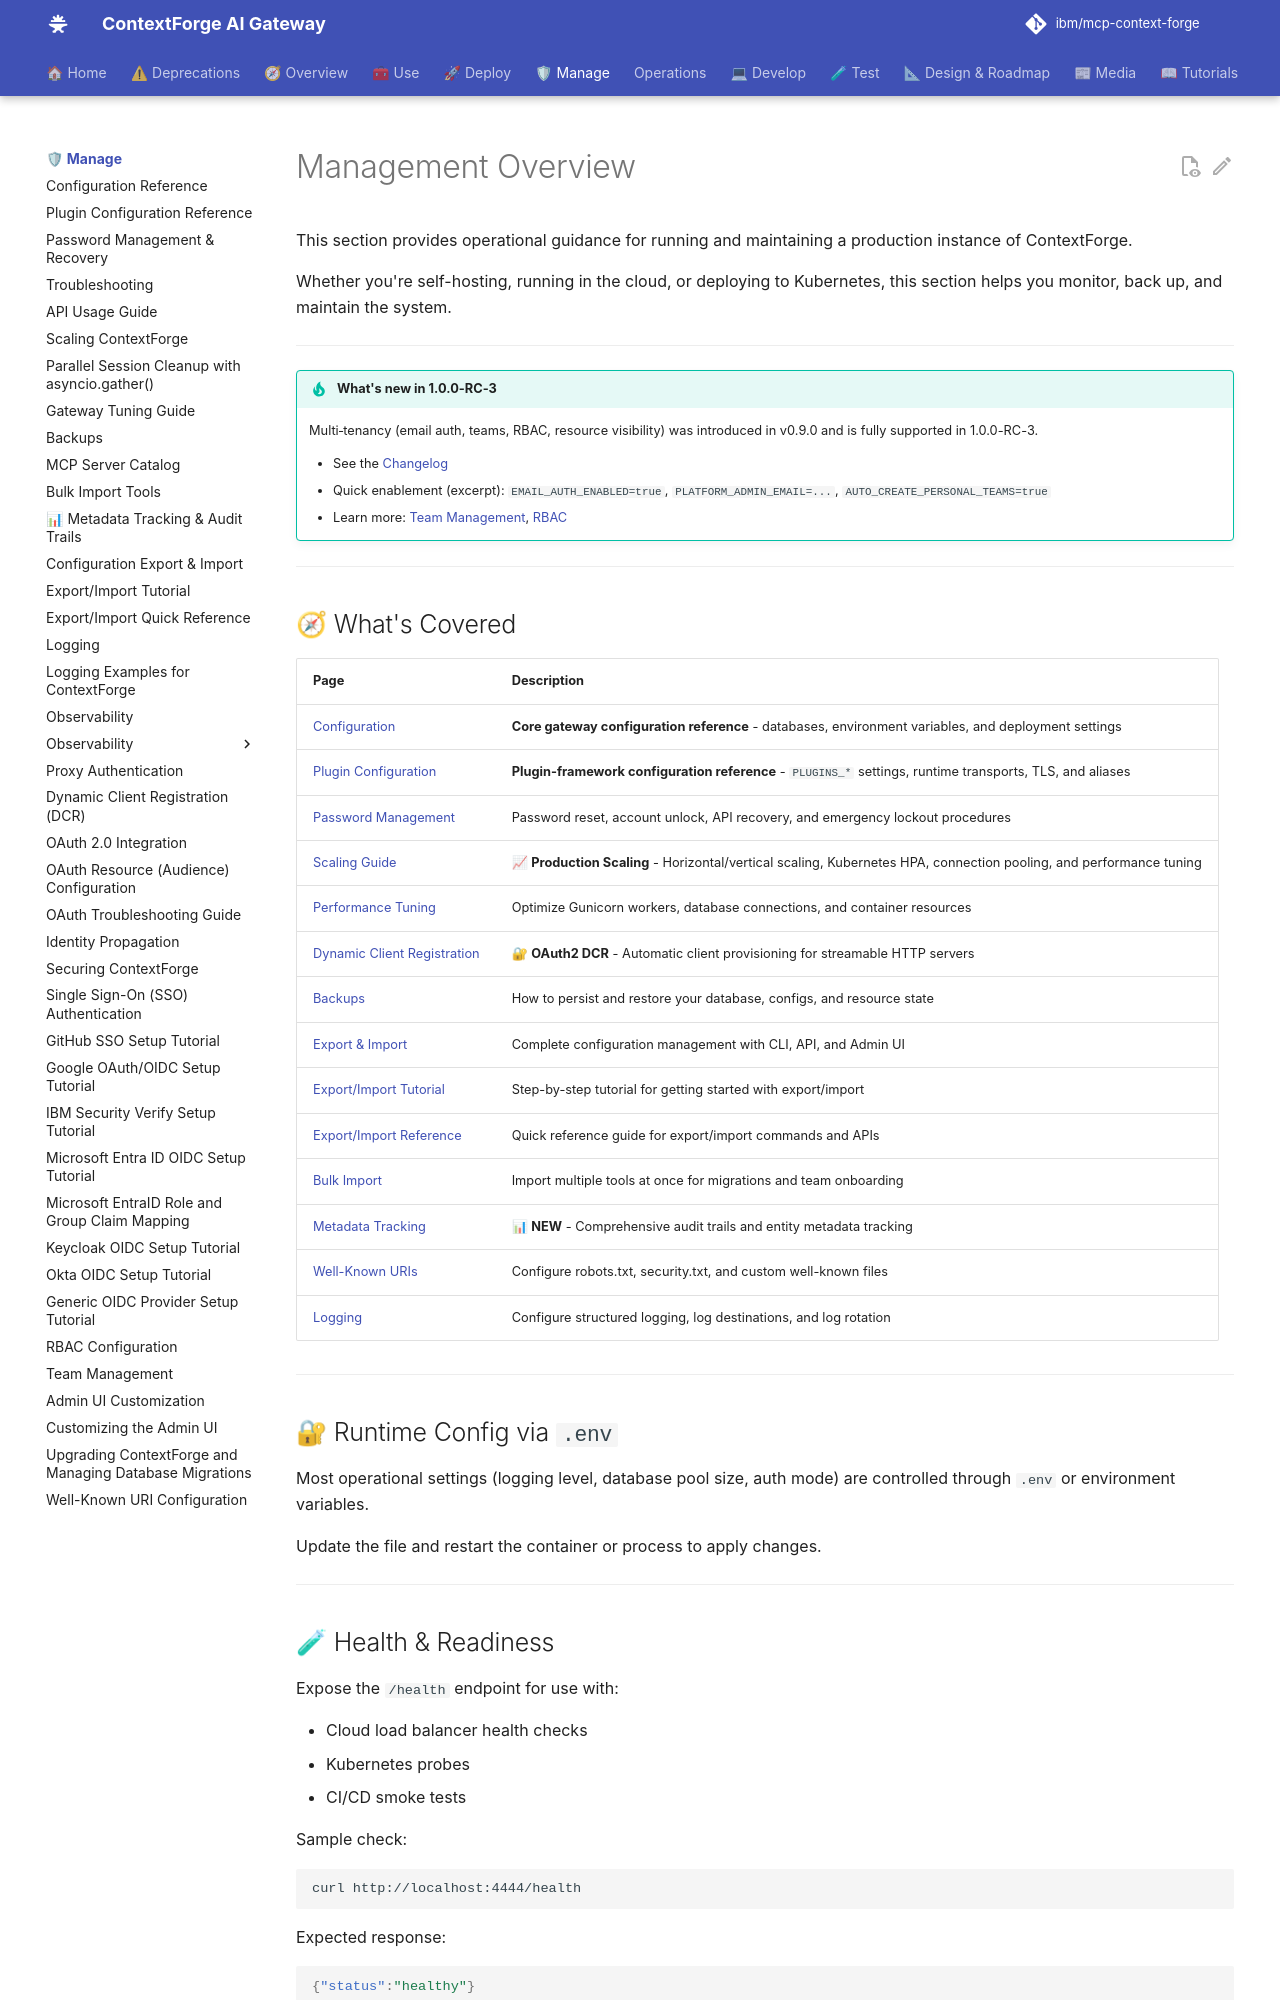

repository: brian-hussey/mcp-context-forge · page: 1.0.11/manage/index.html · generator: mkdocs

# Management Overview

This section provides operational guidance for running and maintaining a production instance of ContextForge.

Whether you're self-hosting, running in the cloud, or deploying to Kubernetes, this section helps you monitor, back up, and maintain the system.

---

!!! tip "What's new in 1.0.0-RC-3"
    Multi‑tenancy (email auth, teams, RBAC, resource visibility) was introduced in v0.9.0 and is fully supported in 1.0.0-RC-3.

    - See the [Changelog](https://github.com/IBM/mcp-context-forge/blob/main/CHANGELOG.md)
    - Quick enablement (excerpt): `EMAIL_AUTH_ENABLED=true`, `PLATFORM_ADMIN_EMAIL=...`, `AUTO_CREATE_PERSONAL_TEAMS=true`
    - Learn more: [Team Management](teams.md), [RBAC](rbac.md)

---

## 🧭 What's Covered

| Page | Description |
|------|-------------|
| [Configuration](configuration.md) | **Core gateway configuration reference** - databases, environment variables, and deployment settings |
| [Plugin Configuration](configuration-plugins.md) | **Plugin-framework configuration reference** - `PLUGINS_*` settings, runtime transports, TLS, and aliases |
| [Password Management](password-management.md) | Password reset, account unlock, API recovery, and emergency lockout procedures |
| [Scaling Guide](scale.md) | 📈 **Production Scaling** - Horizontal/vertical scaling, Kubernetes HPA, connection pooling, and performance tuning |
| [Performance Tuning](tuning.md) | Optimize Gunicorn workers, database connections, and container resources |
| [Dynamic Client Registration](dcr.md) | 🔐 **OAuth2 DCR** - Automatic client provisioning for streamable HTTP servers |
| [Backups](backup.md) | How to persist and restore your database, configs, and resource state |
| [Export & Import](export-import.md) | Complete configuration management with CLI, API, and Admin UI |
| [Export/Import Tutorial](export-import-tutorial.md) | Step-by-step tutorial for getting started with export/import |
| [Export/Import Reference](export-import-reference.md) | Quick reference guide for export/import commands and APIs |
| [Bulk Import](bulk-import.md) | Import multiple tools at once for migrations and team onboarding |
| [Metadata Tracking](metadata-tracking.md) | 📊 **NEW** - Comprehensive audit trails and entity metadata tracking |
| [Well-Known URIs](well-known-uris.md) | Configure robots.txt, security.txt, and custom well-known files |
| [Logging](logging.md) | Configure structured logging, log destinations, and log rotation |

---
